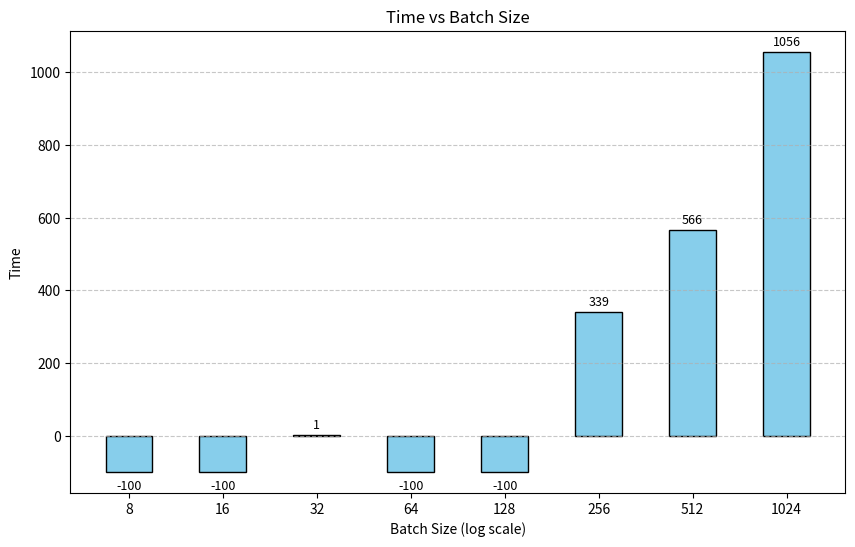

Generate this figure with matplotlib:
import matplotlib.pyplot as plt
import numpy as np

batch_sizes = [8, 16, 32, 64, 128, 256, 512, 1024]
times = [-100, -100, 1, -100, -100, 339, 566, 1056]

log_batch_sizes = np.log2(batch_sizes)

plt.figure(figsize=(10, 6))
bar_width = 0.5
bars = plt.bar(log_batch_sizes, times, width=bar_width, color='skyblue', edgecolor='black')

plt.xticks(log_batch_sizes, labels=[str(i) for i in batch_sizes])
plt.xlabel('Batch Size (log scale)')
plt.ylabel('Time')
plt.title('Time vs Batch Size')
plt.grid(axis='y', linestyle='--', alpha=0.7)

for bar in bars:
    height = bar.get_height()
    plt.text(
        bar.get_x() + bar.get_width() / 2,
        height + (10 if height >= 0 else -20),
        f'{height}',
        ha='center', va='bottom' if height >= 0 else 'top', fontsize=9
    )

plt.savefig("better_bar_plot.png")

plt.show()
